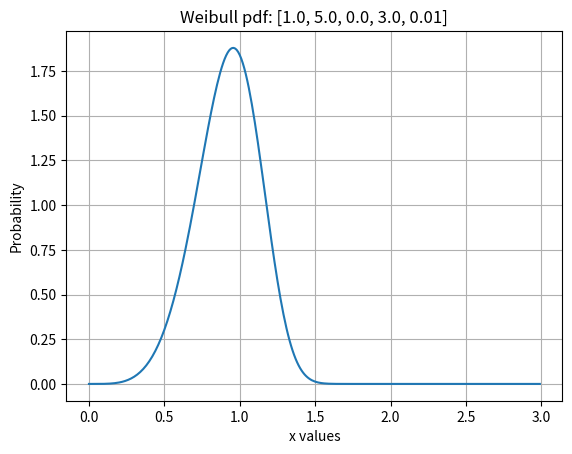

This chart was generated by the following Python code: (Note: this script raises an exception after producing the figure.)
import numpy
#import scipy
import matplotlib.pyplot
import math

def weibullGenerator(scale, shape, start, end, step):
    '''
    Generates Weibull sample lists per the parameters.
    Returns two lists of X and Y values distributed per Weibull.
    '''
    
    weibullSamplesY = []
    weibullSamplesX = []
    for i in numpy.arange(start, end, step):
        weibullSamplesY.append((shape/scale)*((i/scale)**(shape-1.0))*(math.exp(-(i/scale)**shape)))
        weibullSamplesX.append(i)
    return weibullSamplesX, weibullSamplesY
    
def readValuesFromFile(filename):
    '''
    Reads values from a file and returns a list of floats.
    '''
    yValues = [] # Y values to be read from file.
    fileHandle = open(filename, 'r') # Opens file for reading.
    #yValues= list(fileHandle) # Read all values into yValues.
    for line in fileHandle:
        yValues.append(float(line.rstrip()))
    fileHandle.close()
    return yValues
    
# Now construct a map of parameters per Weibull samples.
# Key is filename with samples, value is list of lists:
# list1 is weibullGenerator parameters to generate a Weibull graph from matplotlib,
# list2 is set of parameters to plot the samples from the filename.
weibullParameterMap = {
    'weibull_Scale1.0_Shape5.0.csv': [[1.0,5.0,0.0,3.0,.01], [0.0,3.0,0.0,2.0]],
    'weibull_Scale1.0_Shape1.0.csv': [[1.0,1.0,0.0,3.0,.01], [0.0,3.0,0.0,1.0]],
    'weibull_Scale1.0_Shape2.0.csv': [[1.0,2.0,0.0,3.0,.01], [0.0,3.0,0.0,0.9]],
    'weibull_Scale1.0_Shape0.5.csv': [[1.0,0.5,0.0,3.0,.01], [0.0,3.0,0.0,5.0]]
}

# Iterate through dictionary and generate graphs.
for filename, parameters in weibullParameterMap.items():
    weibullSamplesX, weibullSamplesY = weibullGenerator(parameters[0][0], parameters[0][1],
                                                        parameters[0][2], parameters[0][3],
                                                        parameters[0][4])
    print("Parameters: ", parameters)
    matplotlib.pyplot.figure()
    matplotlib.pyplot.plot(weibullSamplesX, weibullSamplesY)
    matplotlib.pyplot.grid(True)
    matplotlib.pyplot.xlabel("x values")
    matplotlib.pyplot.ylabel("Probability")
    matplotlib.pyplot.title('Weibull pdf: ' + str(parameters[0]))
    matplotlib.pyplot.savefig(filename + '_pdf.png')
    matplotlib.pyplot.show()
    #matplotlib.pyplot.close()
    ySamples = readValuesFromFile(filename)
    matplotlib.pyplot.figure()
    matplotlib.pyplot.hist(ySamples, bins=300, range=(parameters[1][0], parameters[1][1]), 
                                                       normed=True, color='r')
    matplotlib.pyplot.axis(parameters[1])
    matplotlib.pyplot.grid(True)
    matplotlib.pyplot.xlabel("x values")
    matplotlib.pyplot.ylabel("Probability")
    matplotlib.pyplot.title('Samples from ' + filename)
    matplotlib.pyplot.savefig(filename + '_sample.png')
    matplotlib.pyplot.show()
    #matplotlib.pyplot.close()
print("*** Done! ***")
    
    

##print (weibullGenerator(1.0,5.0,0.0,3.0,.001))
#weibullSamplesX, weibullSamplesY = weibullGenerator(1.0,5.0,0.0,3.0,.001)
#matplotlib.pyplot.figure()
##matplotlib.pyplot.hist(weibullSamplesY, 100)
#matplotlib.pyplot.plot(weibullSamplesX, weibullSamplesY)
#matplotlib.pyplot.grid(True)
#matplotlib.pyplot.show()
##matplotlib.pyplot.close()
#print("Done Figure 1.")
#ySamples = readValuesFromFile('weibull_Scale1.0_Shape5.0.csv')
#print("Done reading.")
##print (ySamples)
#matplotlib.pyplot.figure()
#matplotlib.pyplot.hist(ySamples, 500)
#matplotlib.pyplot.axis([0.0,3.0,0.0,650])
#matplotlib.pyplot.grid(True)
#matplotlib.pyplot.show()
##matplotlib.pyplot.close()
#print("Done Figure 2.")
